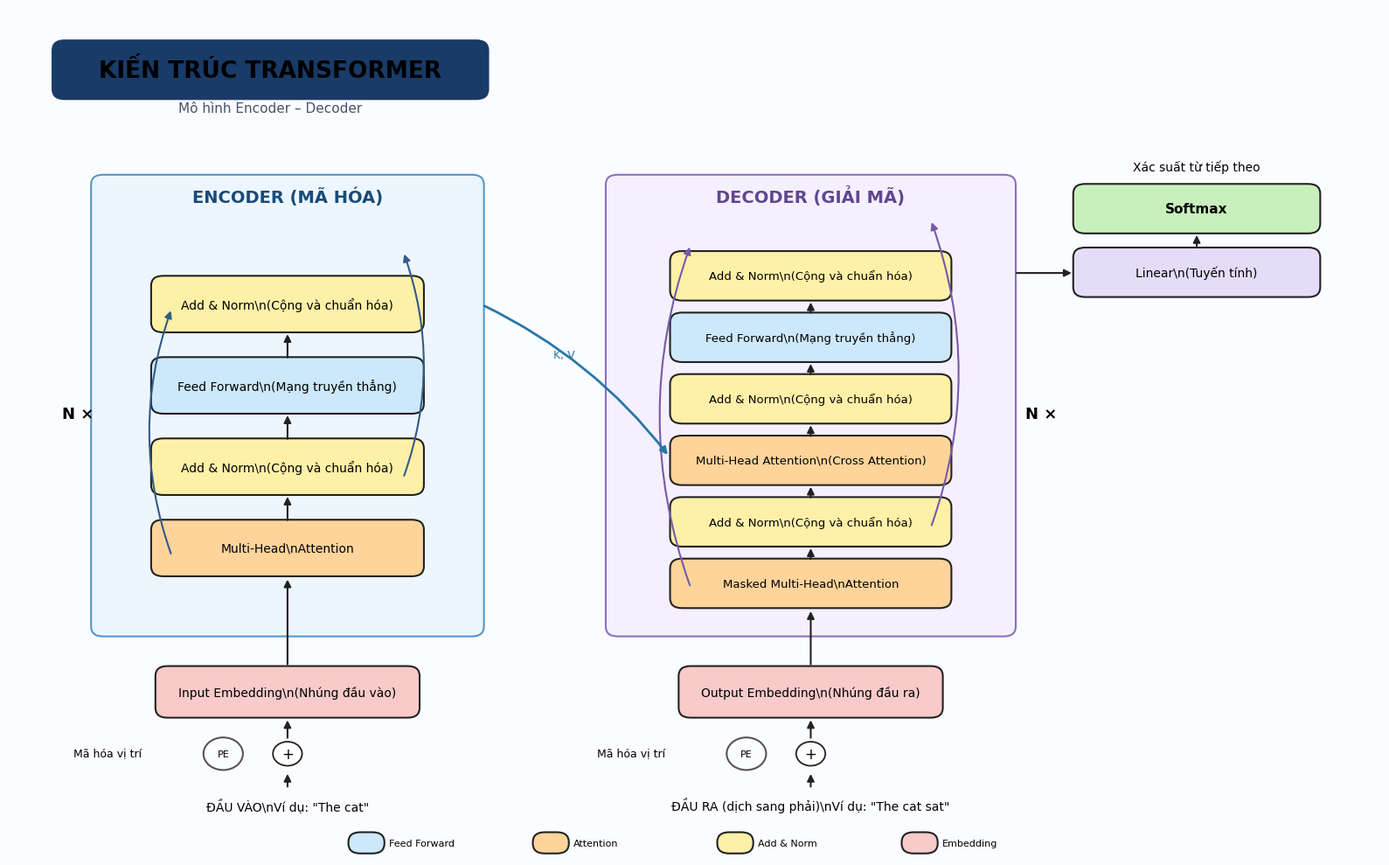

The script that saved this image:
import matplotlib.pyplot as plt
from matplotlib.patches import FancyBboxPatch, FancyArrowPatch, Circle

# Transformer Encoder–Decoder diagram (Vietnamese)
plt.rcParams["font.family"] = "DejaVu Sans"
fig, ax = plt.subplots(figsize=(16, 10))
fig.patch.set_facecolor("#fbfcff")
ax.set_facecolor("#fbfcff")
ax.set_xlim(0, 16)
ax.set_ylim(0, 12)
ax.axis("off")

def box(x, y, w, h, label, color, fs=10, edge="#222", bold=False):
    p = FancyBboxPatch((x, y), w, h,
        boxstyle="round,pad=0.04,rounding_size=0.14",
        facecolor=color, edgecolor=edge, linewidth=1.5)
    ax.add_patch(p)
    if label:
        ax.text(x+w/2, y+h/2, label, ha="center", va="center",
                fontsize=fs, weight="bold" if bold else "normal")
    return p

def arrow(x1, y1, x2, y2, color="#222", rad=0, lw=1.5):
    ax.add_patch(FancyArrowPatch((x1,y1), (x2,y2),
        arrowstyle="-|>", mutation_scale=12, linewidth=lw,
        color=color, connectionstyle=f"arc3,rad={rad}"))

BLUE, ORANGE = "#cce8fa", "#ffd49b"
YELLOW, PURPLE, PINK, GREEN = "#fff0a8", "#e5dcfa", "#f8caca", "#c9efbd"

# Title on the left, kept clear of the output head
box(0.55, 10.75, 5.0, 0.75, "KIẾN TRÚC TRANSFORMER",
    "#193b68", 19, edge="#193b68", bold=True)
ax.text(3.05, 10.53, "Mô hình Encoder – Decoder",
        ha="center", fontsize=11, color="#44546a")

# Encoder container
box(1.0, 3.15, 4.5, 6.45, "", "#edf6ff", edge="#5595c8")
ax.text(3.25, 9.25, "ENCODER (MÃ HÓA)", ha="center",
        fontsize=14, weight="bold", color="#194b78")

enc = [
    (4.0, "Multi-Head\\nAttention", ORANGE),
    (5.15, "Add & Norm\\n(Cộng và chuẩn hóa)", YELLOW),
    (6.30, "Feed Forward\\n(Mạng truyền thẳng)", BLUE),
    (7.45, "Add & Norm\\n(Cộng và chuẩn hóa)", YELLOW),
]
for y, label, color in enc:
    box(1.7, y, 3.1, 0.72, label, color, 10)
for y in [4.72, 5.87, 7.02]:
    arrow(3.25, y, 3.25, y+0.40)
# Residual paths (schematic)
arrow(1.9, 4.25, 1.9, 7.75, "#315b8a", rad=-0.18)
arrow(4.6, 5.35, 4.6, 8.55, "#315b8a", rad=0.18)
ax.text(0.62, 6.2, "N ×", fontsize=13, weight="bold")

# Decoder container
box(7.0, 3.15, 4.7, 6.45, "", "#f5f0ff", edge="#8b70bd")
ax.text(9.35, 9.25, "DECODER (GIẢI MÃ)", ha="center",
        fontsize=14, weight="bold", color="#61468e")

dec = [
    (3.55, "Masked Multi-Head\\nAttention", ORANGE),
    (4.42, "Add & Norm\\n(Cộng và chuẩn hóa)", YELLOW),
    (5.29, "Multi-Head Attention\\n(Cross Attention)", ORANGE),
    (6.16, "Add & Norm\\n(Cộng và chuẩn hóa)", YELLOW),
    (7.03, "Feed Forward\\n(Mạng truyền thẳng)", BLUE),
    (7.90, "Add & Norm\\n(Cộng và chuẩn hóa)", YELLOW),
]
for y, label, color in dec:
    box(7.75, y, 3.2, 0.62, label, color, 9.5)
for y in [4.17, 5.04, 5.91, 6.78, 7.65]:
    arrow(9.35, y, 9.35, y+0.22)
arrow(7.95, 3.8, 7.95, 8.65, "#7659a8", rad=-0.18)
arrow(10.75, 4.65, 10.75, 9.0, "#7659a8", rad=0.18)
ax.text(11.85, 6.2, "N ×", fontsize=13, weight="bold")

# Encoder output feeds decoder cross-attention
arrow(5.52, 7.8, 7.7, 5.65, "#2877a8", rad=-0.12, lw=2)
ax.text(6.35, 7.05, "K, V", fontsize=9, color="#2877a8")

# Output projection head
box(12.45, 7.95, 2.8, 0.62, "Linear\\n(Tuyến tính)", PURPLE, 10)
box(12.45, 8.85, 2.8, 0.62, "Softmax", GREEN, 11, bold=True)
arrow(11.72, 8.25, 12.42, 8.25)
arrow(13.85, 8.6, 13.85, 8.82)
ax.text(13.85, 9.7, "Xác suất từ tiếp theo",
        ha="center", fontsize=10)

# Embeddings and positional encoding
box(1.75, 2.0, 3.0, 0.65, "Input Embedding\\n(Nhúng đầu vào)", PINK, 10)
box(7.85, 2.0, 3.0, 0.65, "Output Embedding\\n(Nhúng đầu ra)", PINK, 10)
for cx in [2.5, 8.6]:
    ax.add_patch(Circle((cx, 1.45), 0.23, fill=False,
                        edgecolor="#555", linewidth=1.5))
    ax.text(cx, 1.45, "PE", ha="center", va="center", fontsize=8)
for cx in [3.25, 9.35]:
    ax.add_patch(Circle((cx, 1.45), 0.17, facecolor="white",
                        edgecolor="#222", linewidth=1.3))
    ax.text(cx, 1.45, "+", ha="center", va="center", fontsize=12)
    arrow(cx, 1.64, cx, 1.96)
arrow(3.25, 2.68, 3.25, 3.95)
arrow(9.35, 2.68, 9.35, 3.5)
ax.text(1.55, 1.42, "Mã hóa vị trí", ha="right", fontsize=9)
ax.text(7.65, 1.42, "Mã hóa vị trí", ha="right", fontsize=9)
ax.text(3.25, 0.65, 'ĐẦU VÀO\\nVí dụ: "The cat"',
        ha="center", fontsize=10)
ax.text(9.35, 0.65, 'ĐẦU RA (dịch sang phải)\\nVí dụ: "The cat sat"',
        ha="center", fontsize=10)
arrow(3.25, 0.95, 3.25, 1.20)
arrow(9.35, 0.95, 9.35, 1.20)

# Legend
legend = [(BLUE, "Feed Forward"), (ORANGE, "Attention"),
          (YELLOW, "Add & Norm"), (PINK, "Embedding")]
for i, (color, label) in enumerate(legend):
    x = 4.0 + i*2.15
    box(x, 0.08, 0.34, 0.22, "", color)
    ax.text(x+0.43, 0.19, label, va="center", fontsize=8)

plt.tight_layout()
plt.savefig("transformer_architecture_vi.png", dpi=250,
            bbox_inches="tight", facecolor=fig.get_facecolor())
plt.show()
